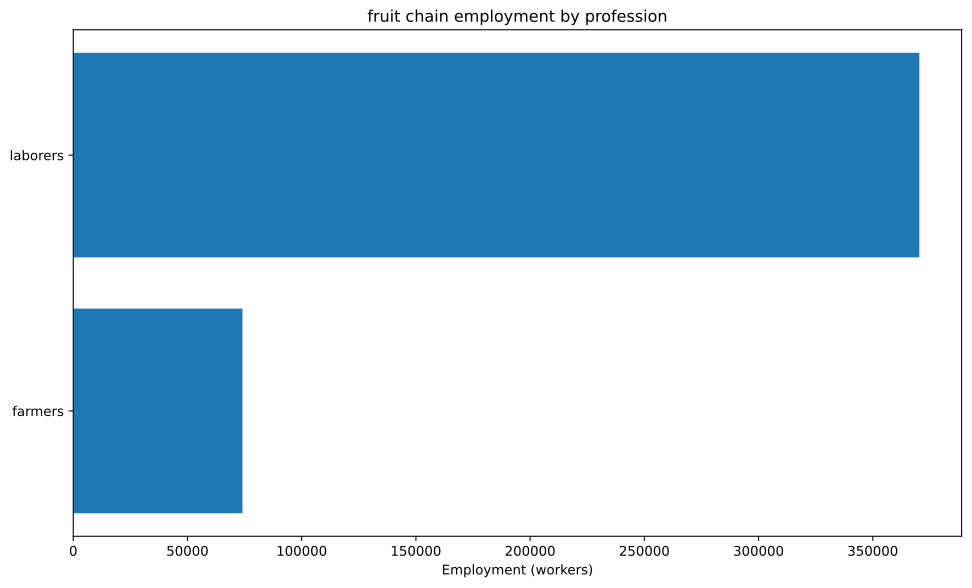

The data file committed next to this chart (first rows):
config, building, profession, employment
building_banana_plantation+default_build…, building_banana_plantation, farmers, 74074
building_banana_plantation+default_build…, building_banana_plantation, laborers, 370370
